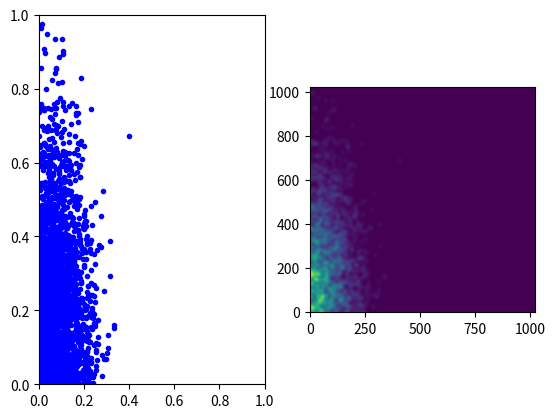

Reproduce this figure in Python.
import numpy as np
import scipy.ndimage as ndi
import matplotlib.pylab as plt

# this code shows how to create a smoothed heatmap of a scatterplot using a Gaussian filter
# see also http://stackoverflow.com/questions/6652671/efficient-method-of-calculating-density-of-irregularly-spaced-points

# use random xy coordinates
xcoords = np.random.normal(0, 0.1, 10000)
ycoords = np.random.normal(0, 0.3, 10000)

indices = (
    (xcoords > 0) & (xcoords < 1) & (ycoords > 0) & (ycoords < 1)
)  # indices of points between zero and one

xcoords = xcoords[indices]  # only use xy coords between zero and one, for simplicity
ycoords = ycoords[indices]

plt.subplot(121)  # first, a plot of the points themselves

plt.plot(xcoords, ycoords, "b.")

plt.xlim((0, 1))
plt.ylim((0, 1))

plt.subplot(122)  # let's make a heatmap

Nside = 1024  # this is the number of bins along x and y.

H = np.zeros(
    (Nside, Nside)
)  # the 'histogram' matrix that counts the number of points in each grid-square

x_heat = (Nside - 1) * xcoords  # the xy coordinates scaled to the size of the matrix
y_heat = (
    Nside - 1
) * ycoords  # subtract 1 since Python starts counting at 0, unlike Fortran and R

for i in range(
    len(xcoords)
):  # loop over all points to calculate the population of each bin

    H[int(x_heat[i]), int(y_heat[i])] = (
        H[int(x_heat[i]), int(y_heat[i])] + 1
    )  # int() outputs an integer.

    # in Python, the above line can actually be accomplished more compactly:
    # H[x_heat[i], y_heat[i]]  +=1

H = ndi.gaussian_filter(
    H, 8
)  # here, 8 specifies the width of the Gaussian kernel in the x and y directions
H = np.transpose(H)  # so that the orientation is the same as the scatter plot
# to bring out the individual points more, you can do: H=np.sqrt(H)
plt.imshow(H, origin="lower")

plt.show()
